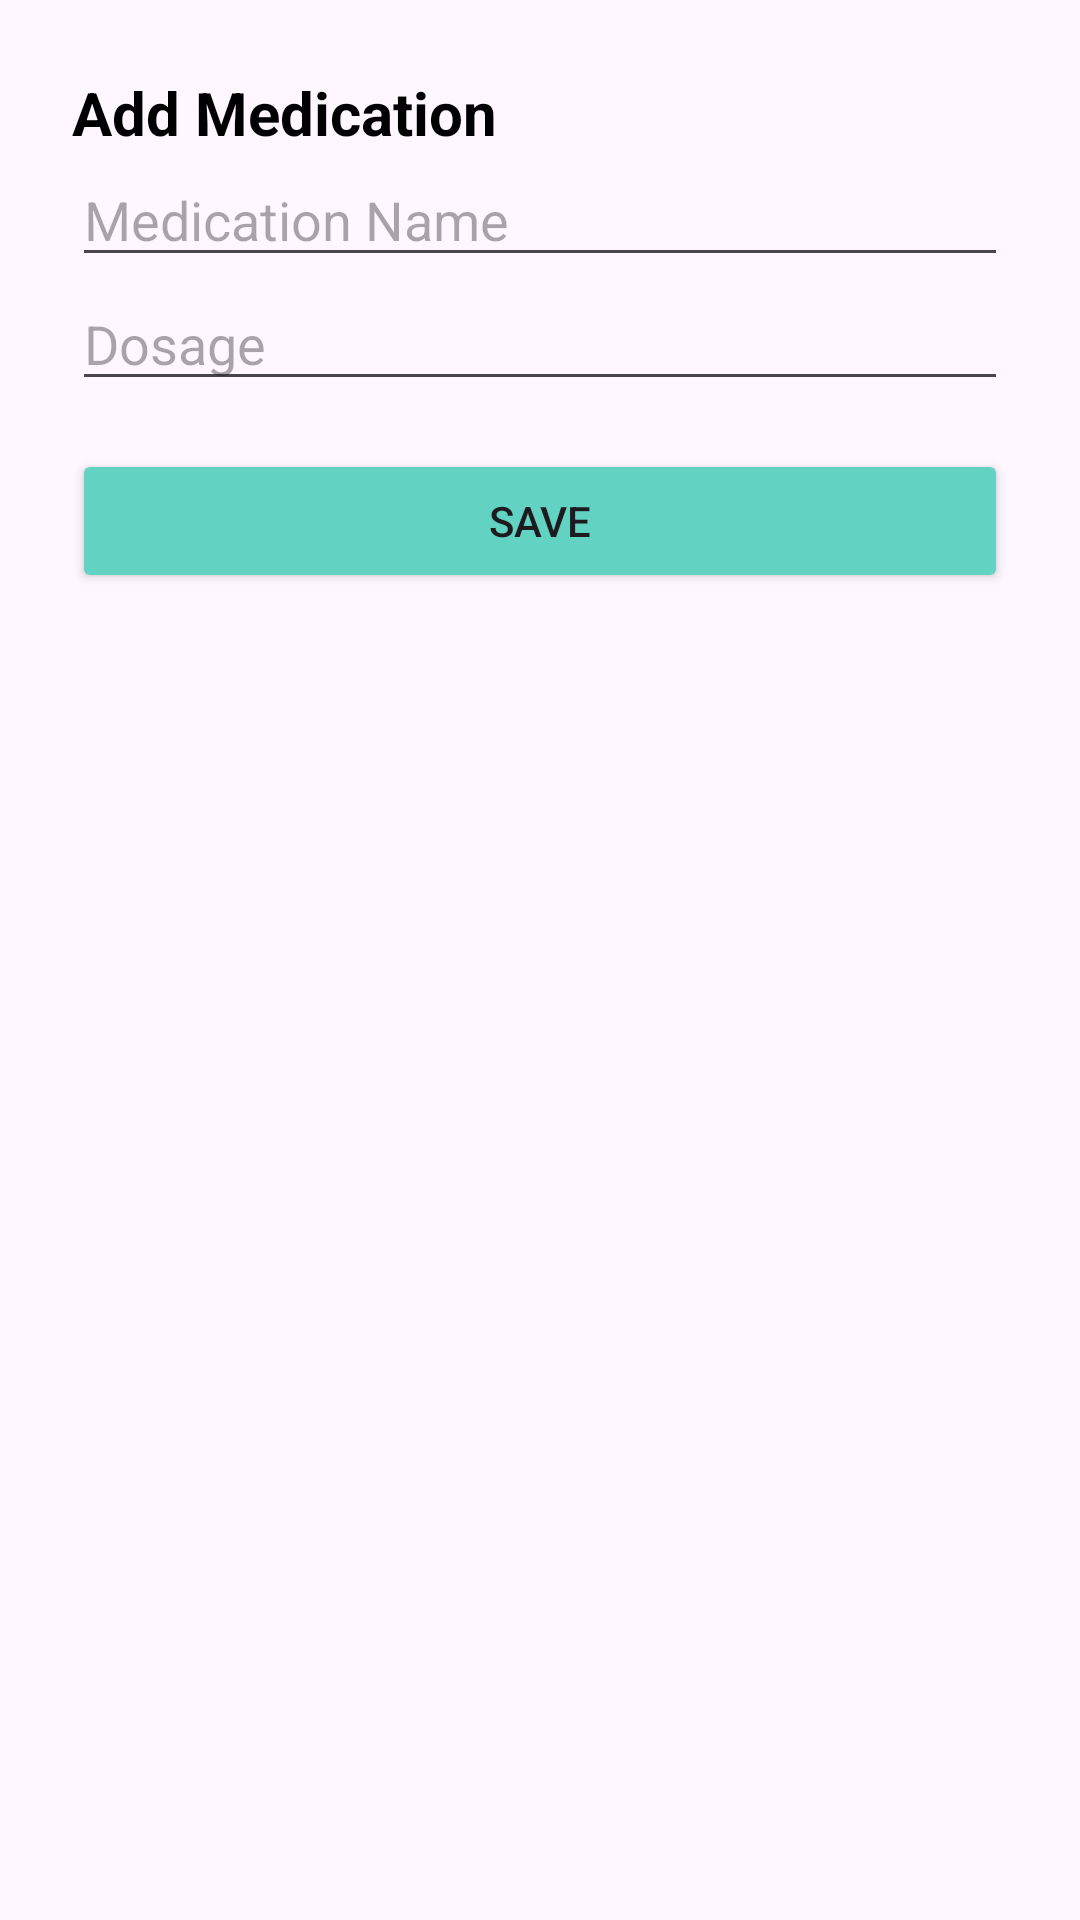

Layout XML and referenced resources for this Android screen:
<!-- AndroidManifest.xml: application theme Theme.WeatherApp -->
<!-- res/layout/fragment_add_medication.xml -->
<?xml version="1.0" encoding="utf-8"?>
<LinearLayout xmlns:android="http://schemas.android.com/apk/res/android"
    android:orientation="vertical" android:padding="24dp"
    android:layout_width="match_parent" android:layout_height="wrap_content">

    <TextView android:text="Add Medication" android:textSize="20sp" android:textStyle="bold"
        android:textColor="@color/black"
        android:layout_width="match_parent"
        android:layout_height="wrap_content"/>

    <EditText android:id="@+id/medication_name" android:hint="Medication Name" android:layout_width="match_parent" android:layout_height="wrap_content"/>
    <EditText android:id="@+id/medication_dosage" android:hint="Dosage" android:layout_width="match_parent" android:layout_height="wrap_content"/>

    <Button android:id="@+id/save_button" android:text="Save" android:layout_width="match_parent"
        android:layout_height="wrap_content" android:layout_marginTop="16dp"
        android:backgroundTint="@color/primary"/>
</LinearLayout>
<!-- resources referenced by this layout -->
<resources>
  <color name="black">#FF000000</color>
  <color name="primary">#62D2C3</color>
  <style name="Theme.WeatherApp" parent="Base.Theme.WeatherApp" />
  <style name="Base.Theme.WeatherApp" parent="Theme.Material3.DayNight.NoActionBar">
          
          
          <item name="colorPrimary">#62D2C3</item> 
  
      </style>
</resources>
